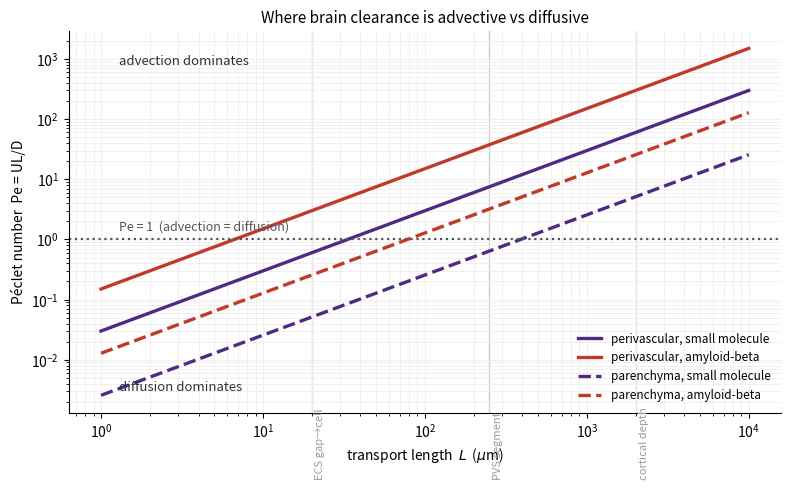

Python code for this plot:
"""
Glymphatic clearance: an advection-vs-diffusion regime map (Peclet analysis).

This is NOT a simulation -- it is a transparent dimensional-analysis map of the
field's central controversy (does brain solute clearance go by bulk flow or
diffusion?), built from literature-cited numbers. The Peclet number
    Pe = U * L / D
compares advective to diffusive transport over a length L. Pe >> 1 -> advection
dominates; Pe << 1 -> diffusion dominates; Pe ~ 1 -> crossover.

Current synthesis in the field (Kelley & Thomas ARFM 2023; Holter PNAS 2017):
advection dominates in the fast perivascular spaces, diffusion dominates deep in
the low-permeability parenchyma. This map makes that quantitative and shows the
crossover length for solutes of different size (small molecule vs amyloid-beta).

Literature-cited inputs (verify against sources before formal use):
  - Perivascular CSF speed U ~ 10-20 um/s   (Mestre et al., Nat. Commun. 2018)
  - Parenchymal (Darcy) speed  U ~ 0.1-1 um/s or less (Holter PNAS 2017; low k)
  - D (small molecule, e.g. mannitol) ~ 5e-10 m^2/s
  - D (amyloid-beta monomer)          ~ 1e-10 m^2/s
  - tissue tortuosity lambda ~ 1.6 -> D_eff = D / lambda^2 ~ D / 2.6 (Nicholson)
Oscillatory (Taylor-Aris) dispersion can raise the effective D in pulsating
channels by tens-of-% to several-fold (Asgari 2016) -- shown as an uncertainty
band, not a precise value.
"""
from __future__ import annotations

import numpy as np
import matplotlib

matplotlib.use("Agg")
import matplotlib.pyplot as plt

# ---- literature-cited constants (SI) ----
U_PVS = 15e-6          # m/s, perivascular CSF speed (Mestre 2018)
U_PARENCHYMA = 0.5e-6  # m/s, parenchymal Darcy speed (Holter 2017; illustrative low-k)
D_SMALL = 5e-10        # m^2/s, small-molecule diffusivity
D_ABETA = 1e-10        # m^2/s, amyloid-beta monomer
TORTUOSITY = 1.6       # -> D_eff = D / tortuosity^2 in tissue


def peclet(U, L, D):
    return U * L / D


def crossover_length(U, D):
    """L where Pe = 1."""
    return D / U


def main():
    print("=" * 62)
    print("GLYMPHATIC CLEARANCE — advection-vs-diffusion regime map")
    print("=" * 62)

    L = np.logspace(-6, -2, 400)  # 1 um .. 10 mm transport length

    cases = [
        ("perivascular, small molecule", U_PVS, D_SMALL, "#4E2A84", "-"),
        ("perivascular, amyloid-beta", U_PVS, D_ABETA, "#C0392B", "-"),
        ("parenchyma, small molecule", U_PARENCHYMA, D_SMALL / TORTUOSITY**2, "#4E2A84", "--"),
        ("parenchyma, amyloid-beta", U_PARENCHYMA, D_ABETA / TORTUOSITY**2, "#C0392B", "--"),
    ]

    fig, ax = plt.subplots(figsize=(8.0, 5.0), dpi=140)
    print("\n  crossover length L* (Pe=1):")
    for name, U, D, color, ls in cases:
        Pe = peclet(U, L, D)
        ax.loglog(L * 1e6, Pe, ls, color=color, lw=2.4, label=name)
        Lstar = crossover_length(U, D) * 1e6  # um
        print(f"    {name:<32}: L* = {Lstar:8.1f} um")

    ax.axhline(1.0, color="#555555", lw=1.6, ls=":")
    ax.text(1.3, 1.4, "Pe = 1  (advection = diffusion)", fontsize=9, color="#555555")
    ax.text(1.3, 8e2, "advection dominates", fontsize=9.5, color="#333333", style="italic")
    ax.text(1.3, 3e-3, "diffusion dominates", fontsize=9.5, color="#333333", style="italic")
    # annotate physiological length scales
    for Lann, lab in [(20, "ECS gap→cell"), (250, "PVS segment"), (2000, "cortical depth")]:
        ax.axvline(Lann, color="#CFCFCF", lw=1.0, zorder=0)
        ax.text(Lann * 1.05, 1e-4, lab, rotation=90, fontsize=8, color="#999999", va="bottom")

    ax.set_xlabel(r"transport length  $L$  ($\mu$m)")
    ax.set_ylabel("Péclet number  Pe = UL/D")
    ax.set_title("Where brain clearance is advective vs diffusive", fontsize=11)
    ax.legend(fontsize=8.5, frameon=False, loc="lower right")
    ax.grid(True, which="both", color="#EEEEEE", lw=0.6)
    ax.set_axisbelow(True)
    for s in ("top", "right"):
        ax.spines[s].set_visible(False)
    fig.tight_layout()
    fig.savefig("glymphatic_peclet.png", facecolor="white")
    plt.close(fig)

    # -------- validation (sanity, not simulation) --------
    # perivascular small-molecule should be advective at PVS-segment scale (~250 um)
    pe_pvs = peclet(U_PVS, 250e-6, D_SMALL)
    # deep parenchyma should be diffusive at ECS scale (~20 um)
    pe_par = peclet(U_PARENCHYMA, 20e-6, D_SMALL / TORTUOSITY**2)
    print(f"\n  Pe (perivascular, 250 um) = {pe_pvs:6.1f}   -> {'advective' if pe_pvs>1 else 'diffusive'}")
    print(f"  Pe (parenchyma,   20 um)  = {pe_par:6.3f}   -> {'advective' if pe_par>1 else 'diffusive'}")
    ok = pe_pvs > 1 and pe_par < 1
    print("\n  matches field synthesis (PVS advective, deep tissue diffusive):", ok)
    print("  wrote: glymphatic_peclet.png")
    print("-" * 62)
    print(f"  REGIME MAP VALIDATION: {'PASS' if ok else 'FAIL'}")
    print("-" * 62)


if __name__ == "__main__":
    main()
